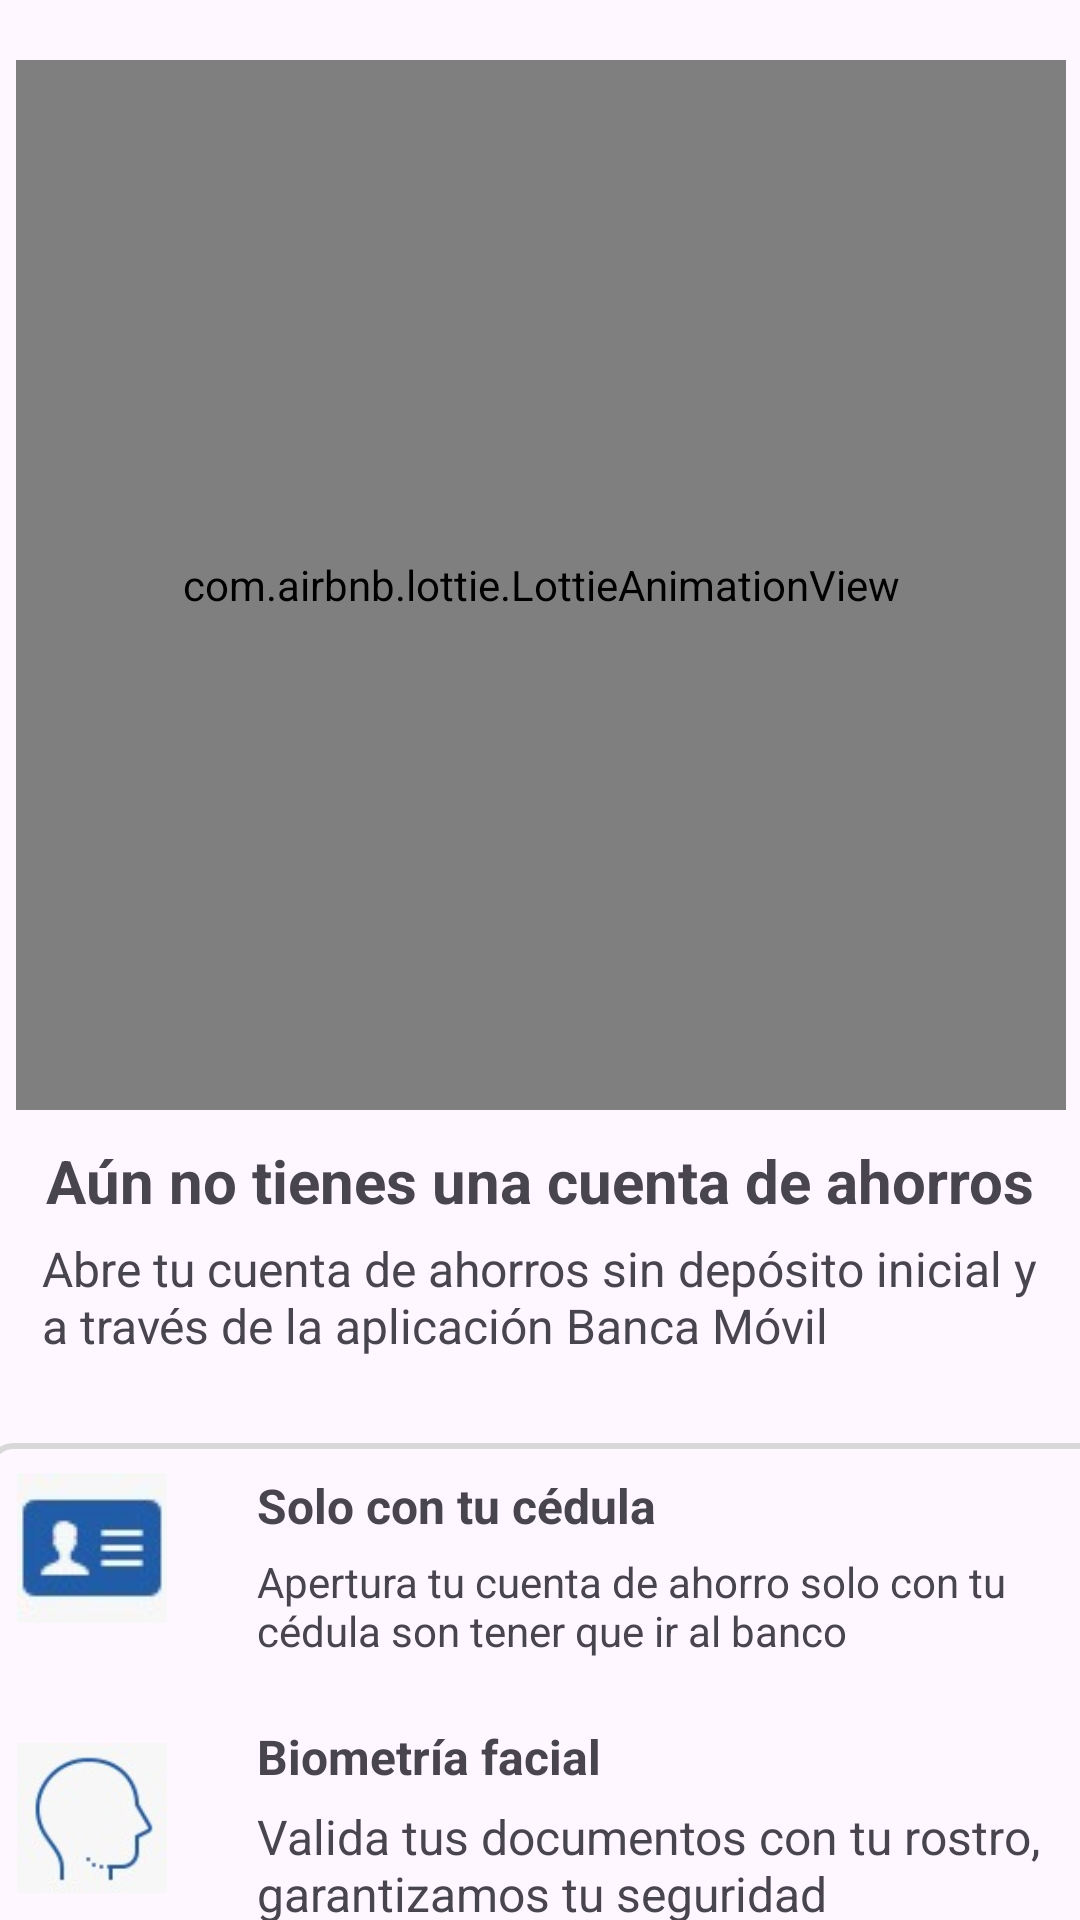

This screen was rendered from an Android layout file. Write that file and the resources it references.
<!-- AndroidManifest.xml: application theme Theme.Banco_pacifico -->
<!-- res/layout/activity_main2.xml -->
<?xml version="1.0" encoding="utf-8"?>
<androidx.constraintlayout.widget.ConstraintLayout xmlns:android="http://schemas.android.com/apk/res/android"
    xmlns:app="http://schemas.android.com/apk/res-auto"
    xmlns:tools="http://schemas.android.com/tools"
    android:layout_width="match_parent"
    android:layout_height="match_parent"
    tools:context=".MainActivity">

    <com.airbnb.lottie.LottieAnimationView
        android:id="@+id/animationView"
        android:layout_width="350dp"
        android:layout_height="350dp"
        android:layout_marginStart="20dp"
        android:layout_marginTop="20dp"
        android:layout_marginEnd="20dp"
        app:layout_constraintEnd_toEndOf="parent"
        app:layout_constraintHorizontal_bias="0.495"
        app:layout_constraintStart_toStartOf="parent"
        app:layout_constraintTop_toTopOf="parent"
        app:lottie_autoPlay="true"
        app:lottie_loop="true"
        app:lottie_rawRes="@raw/lopaci" />

    <TextView
        android:id="@+id/textView2"
        android:layout_width="wrap_content"
        android:layout_height="wrap_content"
        android:layout_marginTop="10dp"
        android:text="Aún no tienes una cuenta de ahorros"
        android:textSize="20sp"
        android:textStyle="bold"
        app:layout_constraintEnd_toEndOf="parent"
        app:layout_constraintHorizontal_bias="0.497"
        app:layout_constraintStart_toStartOf="parent"
        app:layout_constraintTop_toBottomOf="@+id/animationView" />

    <TextView
        android:id="@+id/textView"
        android:layout_width="332dp"
        android:layout_height="61dp"
        android:layout_marginTop="5dp"
        android:text="Abre tu cuenta de ahorros sin depósito inicial y a través de la aplicación Banca Móvil"
        android:textSize="16sp"
        app:layout_constraintEnd_toEndOf="parent"
        app:layout_constraintStart_toStartOf="parent"
        app:layout_constraintTop_toBottomOf="@+id/textView2" />

    <androidx.constraintlayout.widget.ConstraintLayout
        android:id="@+id/constraintLayout"
        android:layout_width="379dp"
        android:layout_height="175dp"
        android:layout_marginTop="8dp"
        android:layout_marginEnd="11dp"
        android:background="@drawable/borde"
        app:layout_constraintEnd_toEndOf="@+id/animationView"
        app:layout_constraintHorizontal_bias="0.253"
        app:layout_constraintStart_toStartOf="@+id/animationView"
        app:layout_constraintTop_toBottomOf="@+id/textView">

        <ImageView
            android:id="@+id/imageView2"
            android:layout_width="50dp"
            android:layout_height="50dp"
            android:layout_marginStart="10dp"
            android:layout_marginTop="40dp"
            app:layout_constraintStart_toStartOf="parent"
            app:layout_constraintTop_toBottomOf="@+id/imageView3"
            app:srcCompat="@drawable/face" />

        <ImageView
            android:id="@+id/imageView3"
            android:layout_width="50dp"
            android:layout_height="50dp"
            android:layout_marginStart="10dp"
            android:layout_marginTop="10dp"
            app:layout_constraintStart_toStartOf="parent"
            app:layout_constraintTop_toTopOf="parent"
            app:srcCompat="@drawable/iden" />

        <TextView
            android:id="@+id/textView3"
            android:layout_width="wrap_content"
            android:layout_height="wrap_content"
            android:layout_marginStart="30dp"
            android:layout_marginTop="10dp"
            android:text="Solo con tu cédula"
            android:textSize="16sp"
            android:textStyle="bold"
            app:layout_constraintStart_toEndOf="@+id/imageView3"
            app:layout_constraintTop_toTopOf="parent" />

        <TextView
            android:id="@+id/textView4"
            android:layout_width="283dp"
            android:layout_height="42dp"
            android:layout_marginStart="30dp"
            android:layout_marginTop="5dp"
            android:text="Apertura tu cuenta de ahorro solo con tu cédula son tener que ir al banco"
            android:textSize="14sp"
            app:layout_constraintStart_toEndOf="@+id/imageView3"
            app:layout_constraintTop_toBottomOf="@+id/textView3" />

        <TextView
            android:id="@+id/textView5"
            android:layout_width="wrap_content"
            android:layout_height="wrap_content"
            android:layout_marginStart="30dp"
            android:layout_marginTop="15dp"
            android:text="Biometría facial"
            android:textSize="16sp"
            android:textStyle="bold"
            app:layout_constraintStart_toEndOf="@+id/imageView2"
            app:layout_constraintTop_toBottomOf="@+id/textView4" />

        <TextView
            android:id="@+id/textView6"
            android:layout_width="279dp"
            android:layout_height="51dp"
            android:layout_marginStart="30dp"
            android:layout_marginTop="5dp"
            android:text="Valida tus documentos con tu rostro, garantizamos tu seguridad"
            android:textSize="16sp"
            app:layout_constraintStart_toEndOf="@+id/imageView2"
            app:layout_constraintTop_toBottomOf="@+id/textView5" />
        <Button
            android:id="@+id/button2"
            android:layout_width="375dp"
            android:layout_height="1dp"
            android:backgroundTint="#D8D8D8"
            android:text="Button"
            app:layout_constraintBottom_toTopOf="@+id/textView5"
            app:layout_constraintEnd_toEndOf="parent"
            app:layout_constraintStart_toStartOf="parent"
            app:layout_constraintTop_toBottomOf="@+id/textView4" />
    </androidx.constraintlayout.widget.ConstraintLayout>

    <Button
        android:id="@+id/button"
        android:layout_width="327dp"
        android:layout_height="44dp"
        android:layout_marginTop="34dp"
        android:backgroundTint="#215CA9"
        android:foregroundGravity="center"
        android:text="Abrir una cuenta de ahorros"
        app:layout_constraintEnd_toEndOf="parent"
        app:layout_constraintStart_toStartOf="parent"
        app:layout_constraintTop_toBottomOf="@+id/constraintLayout" />

</androidx.constraintlayout.widget.ConstraintLayout>
<!-- resources referenced by this layout -->
<resources>
  <!-- drawable borde (drawable) -->
  <?xml version="1.0" encoding="utf-8"?>
  <shape xmlns:android="http://schemas.android.com/apk/res/android">
      <solid android:color="@android:color/transparent" />
      <stroke
          android:width="2dp"
          android:color="#D8D8D8" /> 
      <corners android:radius="8dp" /> 
  </shape>
  <!-- drawable face: jpeg bitmap (drawable, 2508 bytes) -->
  <!-- drawable iden: jpeg bitmap (drawable, 1850 bytes) -->
  <style name="Theme.Banco_pacifico" parent="Base.Theme.Banco_pacifico" />
  <style name="Base.Theme.Banco_pacifico" parent="Theme.Material3.DayNight.NoActionBar">
          
          
      </style>
</resources>
